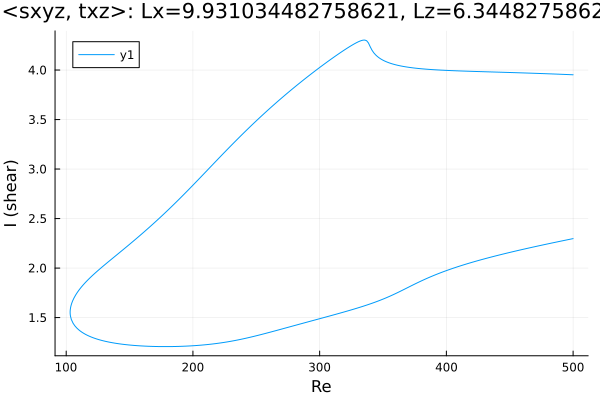

Source data for this figure (header and first rows):
Re, shear
500.0, 3.952
498.9, 3.953
497.5, 3.954
496.1, 3.954
494.7, 3.955
493.3, 3.956
491.9, 3.957
490.5, 3.957
489, 3.958
487.6, 3.959
486.2, 3.959
484.8, 3.96
483.4, 3.961
482, 3.961
480.6, 3.962
479.2, 3.963
477.7, 3.963
476.3, 3.964
474.9, 3.965
473.5, 3.965
472.1, 3.966
470.7, 3.967
469.3, 3.967
467.8, 3.968
466.4, 3.969
465, 3.969
463.6, 3.97
462.2, 3.97
460.8, 3.971
459.4, 3.972
457.9, 3.972
456.5, 3.973
455.1, 3.973
453.7, 3.974
452.3, 3.974
450.9, 3.975
449.5, 3.976
448, 3.976
446.6, 3.977
445.2, 3.977
443.8, 3.978
442.4, 3.978
441, 3.979
439.6, 3.979
438.1, 3.98
436.7, 3.98
435.3, 3.981
433.9, 3.982
432.5, 3.982
431.1, 3.983
429.7, 3.983
428.2, 3.984
426.8, 3.984
425.4, 3.985
424, 3.985
422.6, 3.986
421.2, 3.986
419.8, 3.987
418.3, 3.988
416.9, 3.988
... 569 more rows
